Labelled photos from "split_data", an image-classification folder in mdtajuddin809/palm-Leaf-Disease-Detection. The possible labels are: boron deficiency, healthy, kalium, nitrogen deficiency.

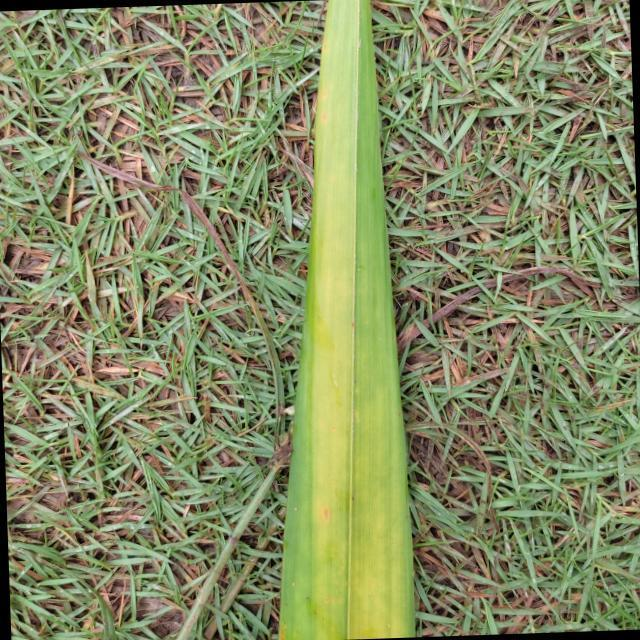
Label: nitrogen deficiency

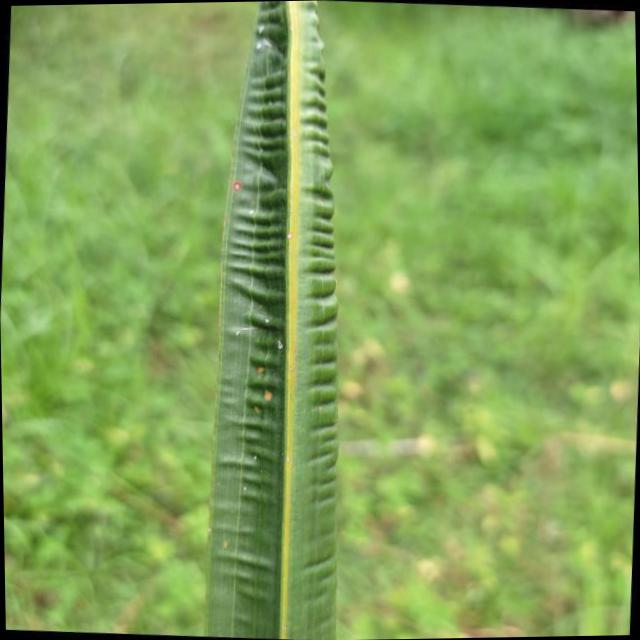
Label: boron deficiency

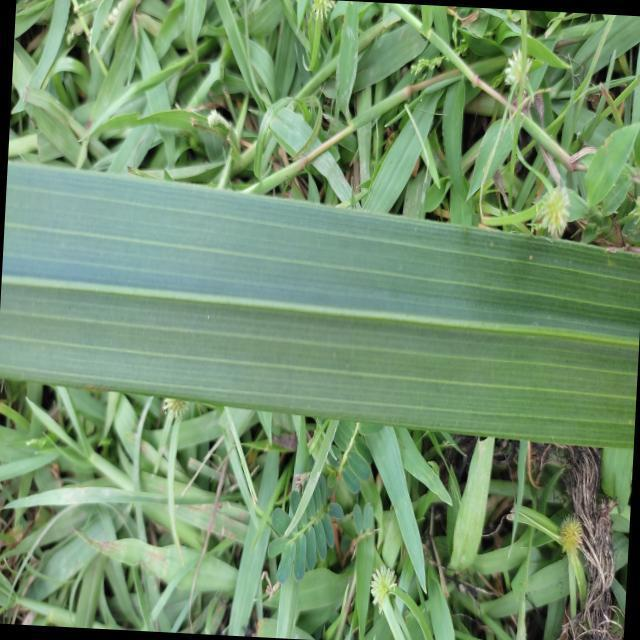
Label: healthy

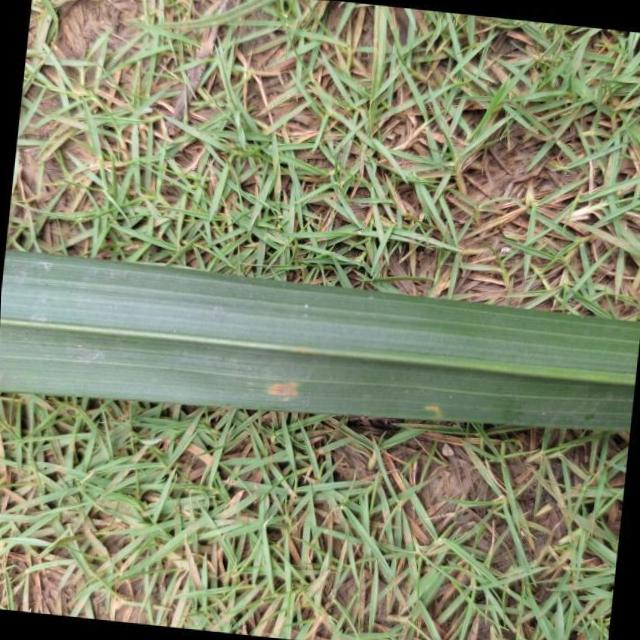
Label: kalium

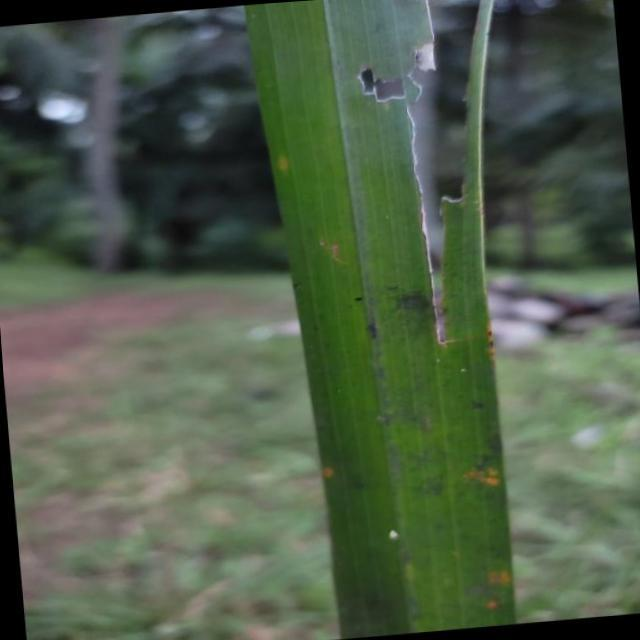
Label: kalium

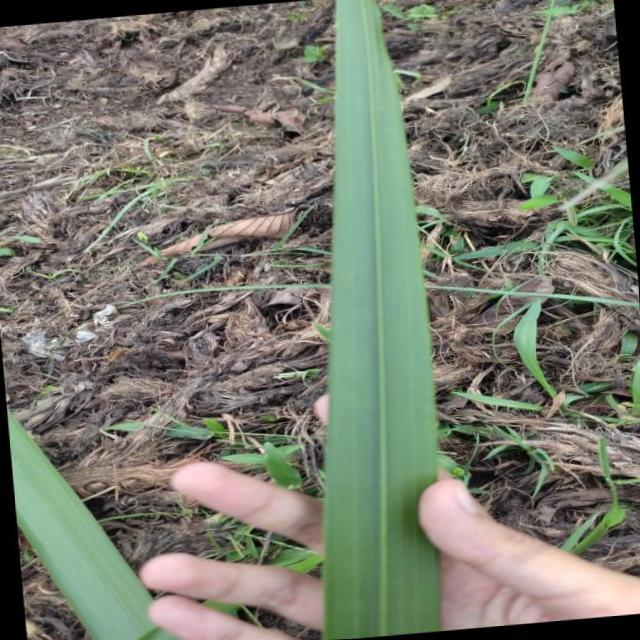
Label: healthy
